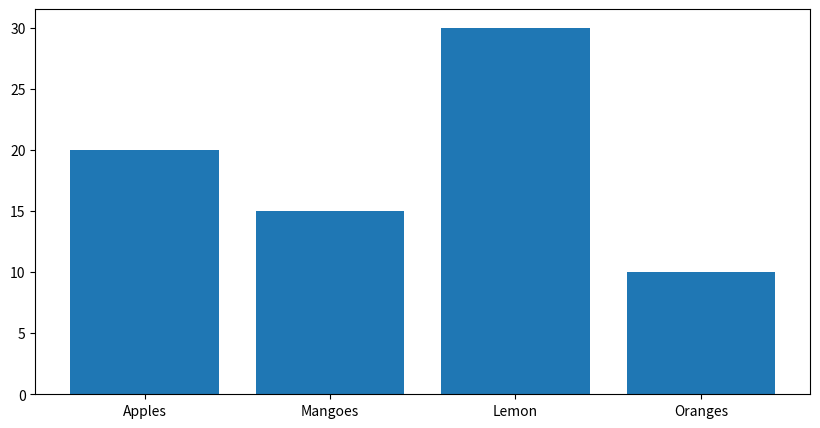

The matplotlib source for this figure:
import matplotlib.pyplot as plt
import numpy as np
#creating a dataset
data={'Apples':20,'Mangoes':15,'Lemon':30,'Oranges':10}
names =list(data.keys())
values=list(data.values())

fig = plt.figure(figsize=(10,5))
#creating  the bar plot 

plt.bar(names,values)
print(plt.show())